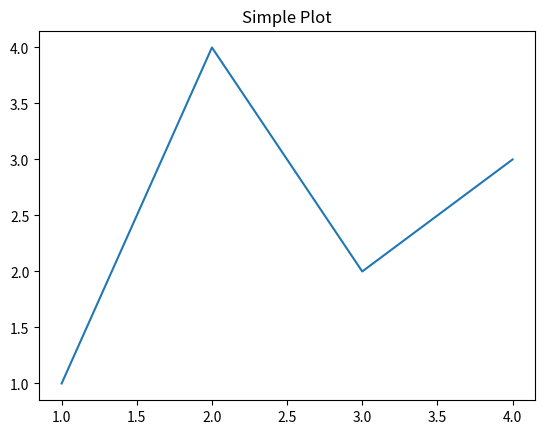

Python code for this plot:
%matplotlib inline
import matplotlib.pyplot as plt

# Create a simple plot using a line magic
plt.plot([1, 2, 3, 4], [1, 4, 2, 3])
plt.title('Simple Plot')
plt.show()

%%time

import time

# Simulate a time-consuming task
time.sleep(2)

print('Task completed')
